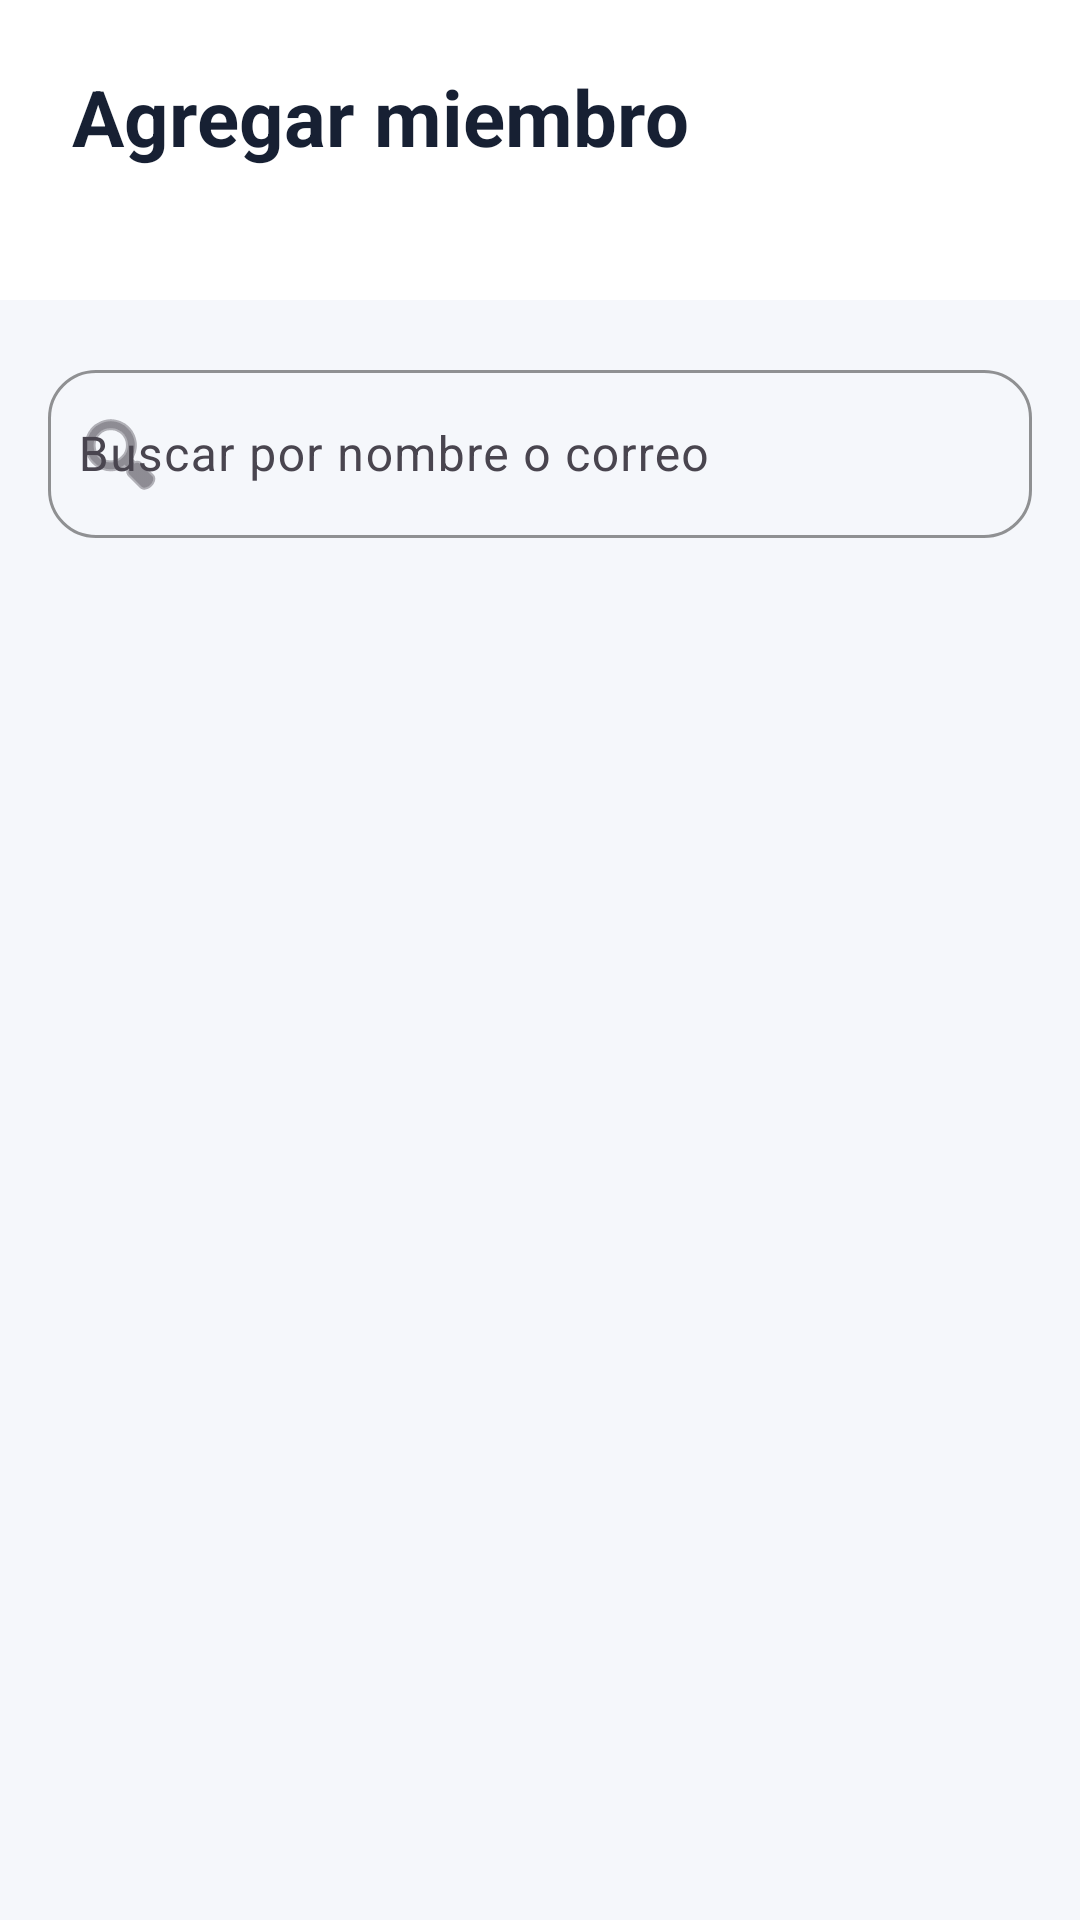

This screen was rendered from an Android layout file. Write that file and the resources it references.
<!-- AndroidManifest.xml: application theme Theme.AppDispMov -->
<!-- res/layout/activity_add_member.xml -->
<?xml version="1.0" encoding="utf-8"?>
<LinearLayout
    xmlns:android="http://schemas.android.com/apk/res/android"
    xmlns:app="http://schemas.android.com/apk/res-auto"
    android:layout_width="match_parent"
    android:layout_height="match_parent"
    android:orientation="vertical"
    android:background="#F5F7FB">

    <LinearLayout
        android:layout_width="match_parent"
        android:layout_height="100dp"
        android:orientation="vertical"
        android:gravity="center_vertical"
        android:paddingStart="24dp"
        android:paddingEnd="24dp"
        android:background="#FFFFFF">

        <TextView
            android:layout_width="match_parent"
            android:layout_height="wrap_content"
            android:text="@string/add_member_title"
            android:textSize="26sp"
            android:textStyle="bold"
            android:textColor="#172033" />

        <TextView
            android:id="@+id/tvNombreGrupoAgregar"
            android:layout_width="match_parent"
            android:layout_height="wrap_content"
            android:layout_marginTop="3dp"
            android:textSize="14sp"
            android:textColor="#6B7280" />

    </LinearLayout>

    <LinearLayout
        android:layout_width="match_parent"
        android:layout_height="match_parent"
        android:orientation="vertical"
        android:paddingStart="16dp"
        android:paddingEnd="16dp">

        <com.google.android.material.textfield.TextInputLayout
            android:layout_width="match_parent"
            android:layout_height="wrap_content"
            android:layout_marginTop="18dp"
            app:boxBackgroundMode="outline"
            app:boxCornerRadiusTopStart="16dp"
            app:boxCornerRadiusTopEnd="16dp"
            app:boxCornerRadiusBottomStart="16dp"
            app:boxCornerRadiusBottomEnd="16dp"
            app:boxStrokeColor="#4F46E5"
            app:startIconDrawable="@android:drawable/ic_menu_search"
            app:hintTextColor="#6B7280">

            <com.google.android.material.textfield.TextInputEditText
                android:id="@+id/etBuscarUsuario"
                android:layout_width="match_parent"
                android:layout_height="56dp"
                android:hint="@string/search_users"
                android:inputType="text"
                android:maxLines="1"
                android:paddingStart="10dp"
                android:paddingEnd="10dp" />

        </com.google.android.material.textfield.TextInputLayout>

        <TextView
            android:id="@+id/tvCantidadUsuarios"
            android:layout_width="match_parent"
            android:layout_height="wrap_content"
            android:layout_marginStart="4dp"
            android:layout_marginTop="16dp"
            android:textSize="14sp"
            android:textStyle="bold"
            android:textColor="#4F46E5" />

        <androidx.recyclerview.widget.RecyclerView
            android:id="@+id/recyclerUsuarios"
            android:layout_width="match_parent"
            android:layout_height="0dp"
            android:layout_weight="1"
            android:layout_marginTop="10dp"
            android:clipToPadding="false"
            android:paddingBottom="16dp" />


        <TextView
            android:id="@+id/tvSinUsuarios"
            android:layout_width="match_parent"
            android:layout_height="0dp"
            android:layout_weight="1"
            android:gravity="center"
            android:padding="30dp"
            android:textSize="15sp"
            android:textColor="#6B7280"
            android:visibility="gone" />

    </LinearLayout>

</LinearLayout>
<!-- resources referenced by this layout -->
<resources>
  <string name="add_member_title">Agregar miembro</string>
  <string name="search_users">Buscar por nombre o correo</string>
  <style name="Theme.AppDispMov" parent="Base.Theme.AppDispMov" />
  <style name="Base.Theme.AppDispMov" parent="Theme.Material3.DayNight.NoActionBar">
          
          
      </style>
</resources>
